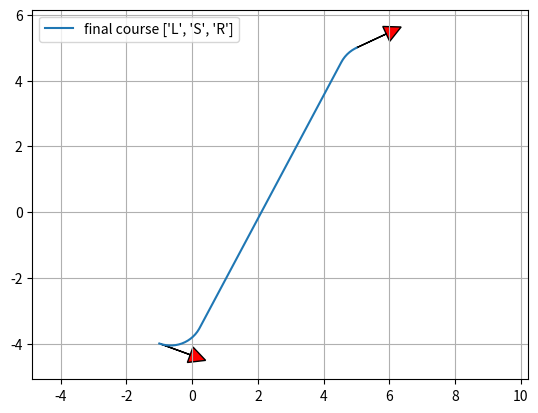

Here is the Python script that generated this plot:
import numpy as np
import math
import matplotlib.pyplot as plt


show_animation = True


class Path:

    def __init__(self):
        self.lengths = []
        self.ctypes = []
        self.L = 0.0
        self.x = []
        self.y = []
        self.yaw = []
        self.directions = []


def plot_arrow(x, y, yaw, length=1.0, width=0.5, fc="r", ec="k"):
    """
    Plot arrow
    """

    if not isinstance(x, float):
        for (ix, iy, iyaw) in zip(x, y, yaw):
            plot_arrow(ix, iy, iyaw)
    else:
        plt.arrow(x, y, length * math.cos(yaw), length * math.sin(yaw),
                  fc=fc, ec=ec, head_width=width, head_length=width)
        plt.plot(x, y)


def mod2pi(x):
    v = np.mod(x, 2.0 * math.pi)
    if v < -math.pi:
        v += 2.0 * math.pi
    else:
        if v > math.pi:
            v -= 2.0 * math.pi
    return v


def SLS(x, y, phi):
    phi = mod2pi(phi)
    if y > 0.0 and phi > 0.0 and phi < math.pi * 0.99:
        xd = - y / math.tan(phi) + x
        t = xd - math.tan(phi / 2.0)
        u = phi
        v = math.sqrt((x - xd) ** 2 + y ** 2) - math.tan(phi / 2.0)
        return True, t, u, v
    elif y < 0.0 and phi > 0.0 and phi < math.pi * 0.99:
        xd = - y / math.tan(phi) + x
        t = xd - math.tan(phi / 2.0)
        u = phi
        v = -math.sqrt((x - xd) ** 2 + y ** 2) - math.tan(phi / 2.0)
        return True, t, u, v

    return False, 0.0, 0.0, 0.0


def set_path(paths, lengths, ctypes):

    path = Path()
    path.ctypes = ctypes
    path.lengths = lengths

    # check same path exist
    for tpath in paths:
        typeissame = (tpath.ctypes == path.ctypes)
        if typeissame:
            if sum(tpath.lengths) - sum(path.lengths) <= 0.01:
                return paths  # not insert path

    path.L = sum([abs(i) for i in lengths])

    # Base.Test.@test path.L >= 0.01
    if path.L >= 0.01:
        paths.append(path)

    return paths


def SCS(x, y, phi, paths):
    flag, t, u, v = SLS(x, y, phi)
    if flag:
        paths = set_path(paths, [t, u, v], ["S", "L", "S"])

    flag, t, u, v = SLS(x, -y, -phi)
    if flag:
        paths = set_path(paths, [t, u, v], ["S", "R", "S"])

    return paths


def polar(x, y):
    r = math.sqrt(x ** 2 + y ** 2)
    theta = math.atan2(y, x)
    return r, theta


def LSL(x, y, phi):
    u, t = polar(x - math.sin(phi), y - 1.0 + math.cos(phi))
    if t >= 0.0:
        v = mod2pi(phi - t)
        if v >= 0.0:
            return True, t, u, v

    return False, 0.0, 0.0, 0.0


def LRL(x, y, phi):
    u1, t1 = polar(x - math.sin(phi), y - 1.0 + math.cos(phi))

    if u1 <= 4.0:
        u = -2.0 * math.asin(0.25 * u1)
        t = mod2pi(t1 + 0.5 * u + math.pi)
        v = mod2pi(phi - t + u)

        if t >= 0.0 and u <= 0.0:
            return True, t, u, v

    return False, 0.0, 0.0, 0.0


def CCC(x, y, phi, paths):

    flag, t, u, v = LRL(x, y, phi)
    if flag:
        paths = set_path(paths, [t, u, v], ["L", "R", "L"])

    flag, t, u, v = LRL(-x, y, -phi)
    if flag:
        paths = set_path(paths, [-t, -u, -v], ["L", "R", "L"])

    flag, t, u, v = LRL(x, -y, -phi)
    if flag:
        paths = set_path(paths, [t, u, v], ["R", "L", "R"])

    flag, t, u, v = LRL(-x, -y, phi)
    if flag:
        paths = set_path(paths, [-t, -u, -v], ["R", "L", "R"])

    # backwards
    xb = x * math.cos(phi) + y * math.sin(phi)
    yb = x * math.sin(phi) - y * math.cos(phi)
    # println(xb, ",", yb,",",x,",",y)

    flag, t, u, v = LRL(xb, yb, phi)
    if flag:
        paths = set_path(paths, [v, u, t], ["L", "R", "L"])

    flag, t, u, v = LRL(-xb, yb, -phi)
    if flag:
        paths = set_path(paths, [-v, -u, -t], ["L", "R", "L"])

    flag, t, u, v = LRL(xb, -yb, -phi)
    if flag:
        paths = set_path(paths, [v, u, t], ["R", "L", "R"])

    flag, t, u, v = LRL(-xb, -yb, phi)
    if flag:
        paths = set_path(paths, [-v, -u, -t], ["R", "L", "R"])

    return paths


def CSC(x, y, phi, paths):
    flag, t, u, v = LSL(x, y, phi)
    if flag:
        paths = set_path(paths, [t, u, v], ["L", "S", "L"])

    flag, t, u, v = LSL(-x, y, -phi)
    if flag:
        paths = set_path(paths, [-t, -u, -v], ["L", "S", "L"])

    flag, t, u, v = LSL(x, -y, -phi)
    if flag:
        paths = set_path(paths, [t, u, v], ["R", "S", "R"])

    flag, t, u, v = LSL(-x, -y, phi)
    if flag:
        paths = set_path(paths, [-t, -u, -v], ["R", "S", "R"])

    flag, t, u, v = LSR(x, y, phi)
    if flag:
        paths = set_path(paths, [t, u, v], ["L", "S", "R"])

    flag, t, u, v = LSR(-x, y, -phi)
    if flag:
        paths = set_path(paths, [-t, -u, -v], ["L", "S", "R"])

    flag, t, u, v = LSR(x, -y, -phi)
    if flag:
        paths = set_path(paths, [t, u, v], ["R", "S", "L"])

    flag, t, u, v = LSR(-x, -y, phi)
    if flag:
        paths = set_path(paths, [-t, -u, -v], ["R", "S", "L"])

    return paths


def LSR(x, y, phi):
    u1, t1 = polar(x + math.sin(phi), y - 1.0 - math.cos(phi))
    u1 = u1 ** 2
    if u1 >= 4.0:
        u = math.sqrt(u1 - 4.0)
        theta = math.atan2(2.0, u)
        t = mod2pi(t1 + theta)
        v = mod2pi(t - phi)

        if t >= 0.0 and v >= 0.0:
            return True, t, u, v

    return False, 0.0, 0.0, 0.0


def generate_path(q0, q1, maxc):
    dx = q1[0] - q0[0]
    dy = q1[1] - q0[1]
    dth = q1[2] - q0[2]
    c = math.cos(q0[2])
    s = math.sin(q0[2])
    x = (c * dx + s * dy) * maxc
    y = (-s * dx + c * dy) * maxc

    paths = []
    paths = SCS(x, y, dth, paths)
    paths = CSC(x, y, dth, paths)
    paths = CCC(x, y, dth, paths)

    return paths


def interpolate(ind, l, m, maxc, ox, oy, oyaw, px, py, pyaw, directions):

    if m == "S":
        px[ind] = ox + l / maxc * math.cos(oyaw)
        py[ind] = oy + l / maxc * math.sin(oyaw)
        pyaw[ind] = oyaw
    else:  # curve
        ldx = math.sin(l) / maxc
        if m == "L":  # left turn
            ldy = (1.0 - math.cos(l)) / maxc
        elif m == "R":  # right turn
            ldy = (1.0 - math.cos(l)) / -maxc
        gdx = math.cos(-oyaw) * ldx + math.sin(-oyaw) * ldy
        gdy = -math.sin(-oyaw) * ldx + math.cos(-oyaw) * ldy
        px[ind] = ox + gdx
        py[ind] = oy + gdy

    if m == "L":  # left turn
        pyaw[ind] = oyaw + l
    elif m == "R":  # right turn
        pyaw[ind] = oyaw - l

    if l > 0.0:
        directions[ind] = 1
    else:
        directions[ind] = -1

    return px, py, pyaw, directions


def generate_local_course(L, lengths, mode, maxc, step_size):
    npoint = math.trunc(L / step_size) + len(lengths) + 4

    px = [0.0 for i in range(npoint)]
    py = [0.0 for i in range(npoint)]
    pyaw = [0.0 for i in range(npoint)]
    directions = [0.0 for i in range(npoint)]
    ind = 1

    if lengths[0] > 0.0:
        directions[0] = 1
    else:
        directions[0] = -1

    if lengths[0] > 0.0:
        d = step_size
    else:
        d = -step_size

    pd = d
    ll = 0.0

    for (m, l, i) in zip(mode, lengths, range(len(mode))):
        if l > 0.0:
            d = step_size
        else:
            d = -step_size

        # set origin state
        ox, oy, oyaw = px[ind], py[ind], pyaw[ind]

        ind -= 1
        if i >= 1 and (lengths[i - 1] * lengths[i]) > 0:
            pd = - d - ll
        else:
            pd = d - ll

        while abs(pd) <= abs(l):
            ind += 1
            px, py, pyaw, directions = interpolate(
                ind, pd, m, maxc, ox, oy, oyaw, px, py, pyaw, directions)
            pd += d

        ll = l - pd - d  # calc remain length

        ind += 1
        px, py, pyaw, directions = interpolate(
            ind, l, m, maxc, ox, oy, oyaw, px, py, pyaw, directions)

    # remove unused data
    while px[-1] == 0.0:
        px.pop()
        py.pop()
        pyaw.pop()
        directions.pop()

    return px, py, pyaw, directions


def pi_2_pi(angle):
    return (angle + math.pi) % (2*math.pi) - math.pi


def calc_paths(sx, sy, syaw, gx, gy, gyaw, maxc, step_size):
    q0 = [sx, sy, syaw]
    q1 = [gx, gy, gyaw]

    paths = generate_path(q0, q1, maxc)
    for path in paths:
        x, y, yaw, directions = generate_local_course(
            path.L, path.lengths, path.ctypes, maxc, step_size * maxc)

        # convert global coordinate
        path.x = [math.cos(-q0[2]) * ix + math.sin(-q0[2])
                  * iy + q0[0] for (ix, iy) in zip(x, y)]
        path.y = [-math.sin(-q0[2]) * ix + math.cos(-q0[2])
                  * iy + q0[1] for (ix, iy) in zip(x, y)]
        path.yaw = [pi_2_pi(iyaw + q0[2]) for iyaw in yaw]
        path.directions = directions
        path.lengths = [l / maxc for l in path.lengths]
        path.L = path.L / maxc

    #  print(paths)

    return paths


def reeds_shepp_path_planning(sx, sy, syaw,
                              gx, gy, gyaw, maxc, step_size):

    paths = calc_paths(sx, sy, syaw, gx, gy, gyaw, maxc, step_size)

    if len(paths) == 0:
        #  print("No path")
        #  print(sx, sy, syaw, gx, gy, gyaw)
        return None, None, None, None, None

    minL = float("Inf")
    best_path_index = -1
    for i in range(len(paths)):
        if paths[i].L <= minL:
            minL = paths[i].L
            best_path_index = i

    bpath = paths[best_path_index]

    return bpath.x, bpath.y, bpath.yaw, bpath.ctypes, bpath.lengths


def test():

    NTEST = 5

    for i in range(NTEST):
        start_x = (np.random.rand() - 0.5) * 10.0  # [m]
        start_y = (np.random.rand() - 0.5) * 10.0  # [m]
        start_yaw = math.radians((np.random.rand() - 0.5) * 180.0)  # [rad]

        end_x = (np.random.rand() - 0.5) * 10.0  # [m]
        end_y = (np.random.rand() - 0.5) * 10.0  # [m]
        end_yaw = math.radians((np.random.rand() - 0.5) * 180.0)  # [rad]

        curvature = 1.0 / (np.random.rand() * 20.0)
        step_size = 0.1

        px, py, pyaw, mode, clen = reeds_shepp_path_planning(
            start_x, start_y, start_yaw, end_x, end_y, end_yaw, curvature, step_size)

        if show_animation:
            plt.cla()
            plt.plot(px, py, label="final course " + str(mode))

            #  plotting
            plot_arrow(start_x, start_y, start_yaw)
            plot_arrow(end_x, end_y, end_yaw)

            plt.legend()
            plt.grid(True)
            plt.axis("equal")
            plt.xlim(-10, 10)
            plt.ylim(-10, 10)
            plt.pause(1.0)

            #  plt.show()

    print("Test done")


def main():
    print("Reeds Shepp path planner sample start!!")

    start_x = -1.0  # [m]
    start_y = -4.0  # [m]
    start_yaw = math.radians(-20.0)  # [rad]

    end_x = 5.0  # [m]
    end_y = 5.0  # [m]
    end_yaw = math.radians(25.0)  # [rad]

    curvature = 1.0
    step_size = 0.1

    px, py, pyaw, mode, clen = reeds_shepp_path_planning(
        start_x, start_y, start_yaw, end_x, end_y, end_yaw, curvature, step_size)

    if show_animation:
        plt.cla()
        plt.plot(px, py, label="final course " + str(mode))

        # plotting
        plot_arrow(start_x, start_y, start_yaw)
        plot_arrow(end_x, end_y, end_yaw)

        plt.legend()
        plt.grid(True)
        plt.axis("equal")
        plt.show()

    if not px:
        assert False, "No path"


if __name__ == '__main__':
    test()
    main()
